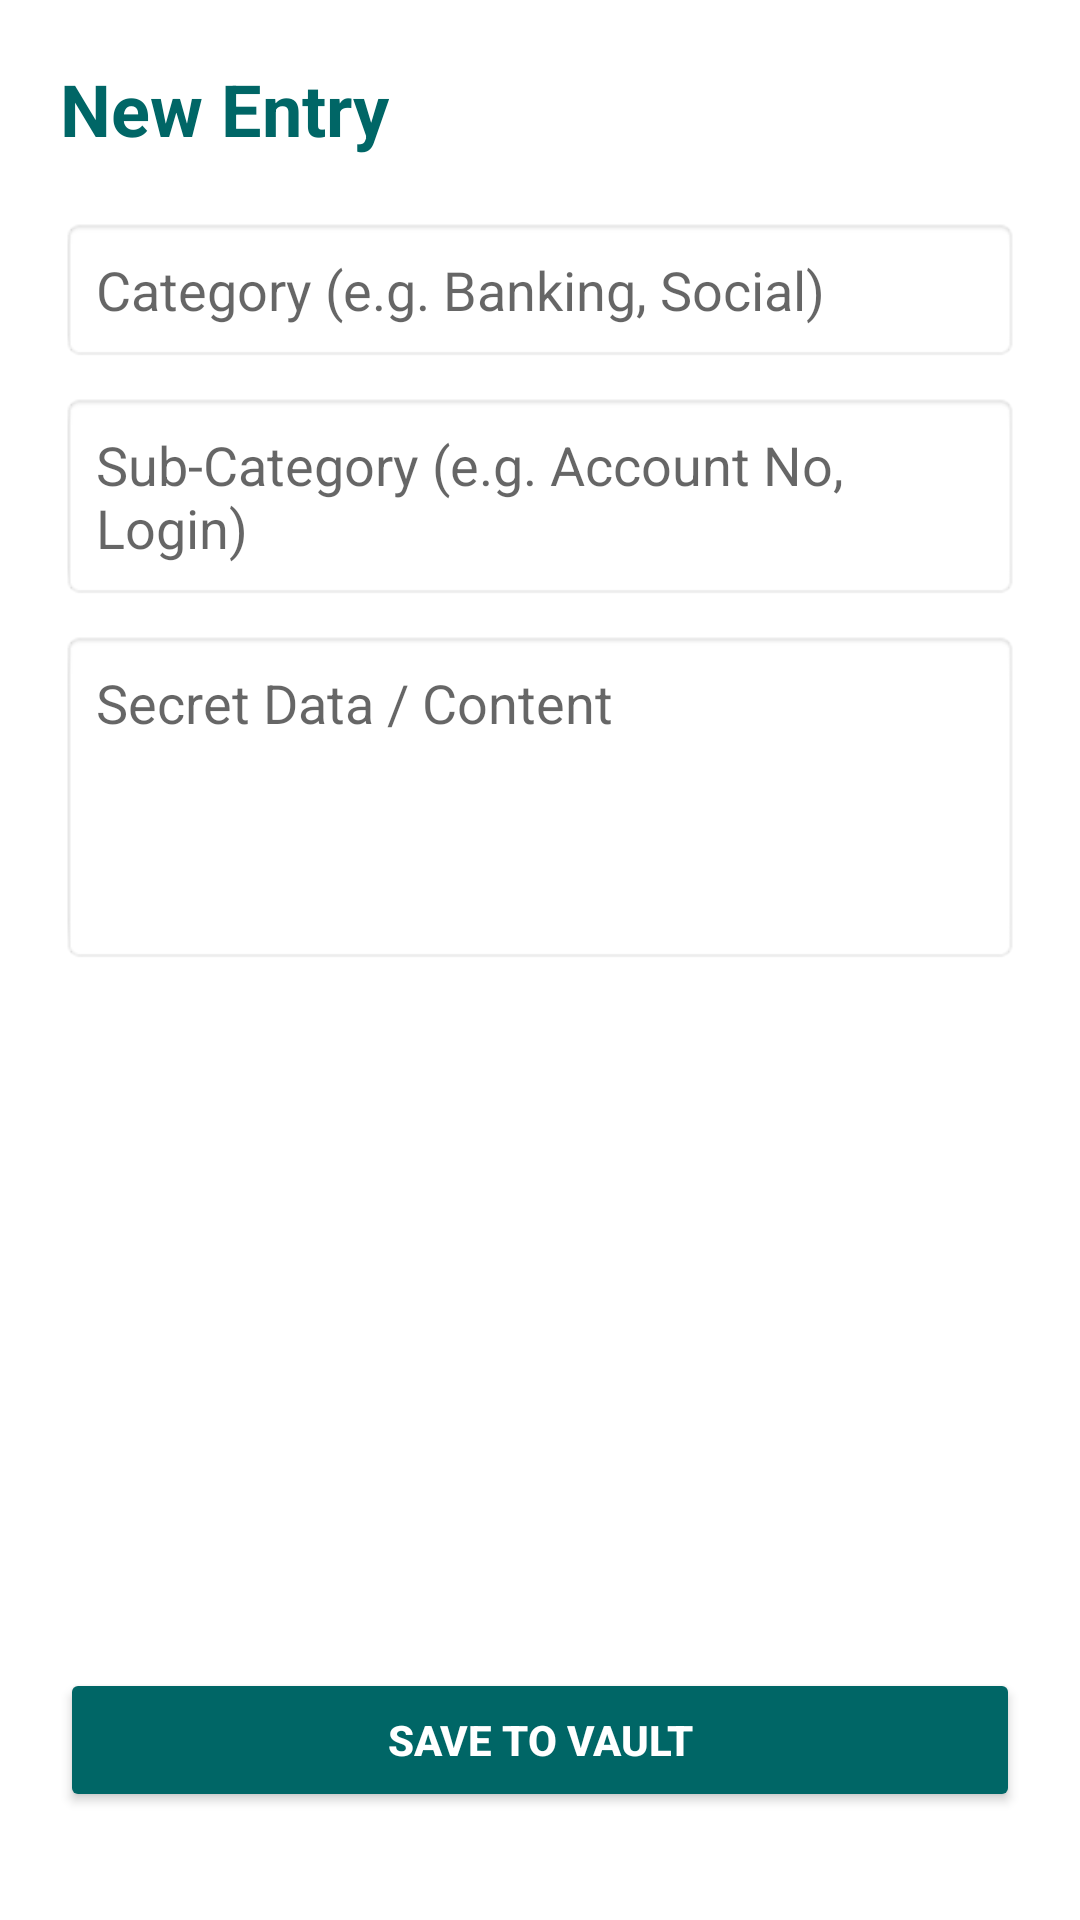

Write the Android layout XML for this screen, with the resource values it uses.
<!-- AndroidManifest.xml: application theme Theme.AppCompat.Light.NoActionBar -->
<!-- res/layout/activity_input.xml -->
<?xml version="1.0" encoding="utf-8"?>
<ScrollView xmlns:android="http://schemas.android.com/apk/res/android"
    xmlns:app="http://schemas.android.com/apk/res-auto"
    android:layout_width="match_parent"
    android:layout_height="match_parent"
    android:background="#FFFFFF"
    android:fillViewport="true">

    <androidx.constraintlayout.widget.ConstraintLayout
        android:layout_width="match_parent"
        android:layout_height="wrap_content"
        android:padding="20dp">

        <TextView
            android:id="@+id/tvHeader"
            android:layout_width="wrap_content"
            android:layout_height="wrap_content"
            android:text="New Entry"
            android:textColor="#006666"
            android:textSize="24sp"
            android:textStyle="bold"
            android:layout_marginBottom="20dp"
            app:layout_constraintTop_toTopOf="parent"
            app:layout_constraintStart_toStartOf="parent"/>

        <EditText
            android:id="@+id/etCategory"
            android:layout_width="match_parent"
            android:layout_height="wrap_content"
            android:hint="Category (e.g. Banking, Social)"
            android:padding="12dp"
            android:layout_marginTop="20dp"
            android:background="@android:drawable/editbox_background_normal"
            app:layout_constraintTop_toBottomOf="@id/tvHeader"/>

        <EditText
            android:id="@+id/etSubCategory"
            android:layout_width="match_parent"
            android:layout_height="wrap_content"
            android:hint="Sub-Category (e.g. Account No, Login)"
            android:padding="12dp"
            android:layout_marginTop="10dp"
            android:background="@android:drawable/editbox_background_normal"
            app:layout_constraintTop_toBottomOf="@id/etCategory"/>

        <EditText
            android:id="@+id/etContent"
            android:layout_width="match_parent"
            android:layout_height="wrap_content"
            android:hint="Secret Data / Content"
            android:padding="12dp"
            android:gravity="top"
            android:minLines="4"
            android:layout_marginTop="10dp"
            android:background="@android:drawable/editbox_background_normal"
            app:layout_constraintTop_toBottomOf="@id/etSubCategory"/>

        <Button
            android:id="@+id/btnSave"
            android:layout_width="match_parent"
            android:layout_height="wrap_content"
            android:layout_marginTop="24dp"
            android:layout_marginBottom="16dp"
            android:text="Save to Vault"
            android:backgroundTint="#006666"
            android:textColor="#FFFFFF"
            android:textStyle="bold"
            android:padding="12dp"
            app:layout_constraintBottom_toBottomOf="parent"
            app:layout_constraintTop_toBottomOf="@id/etContent"
            app:layout_constraintVertical_bias="1.0" />

    </androidx.constraintlayout.widget.ConstraintLayout>
</ScrollView>
<!-- resources referenced by this layout -->
<resources>

</resources>
